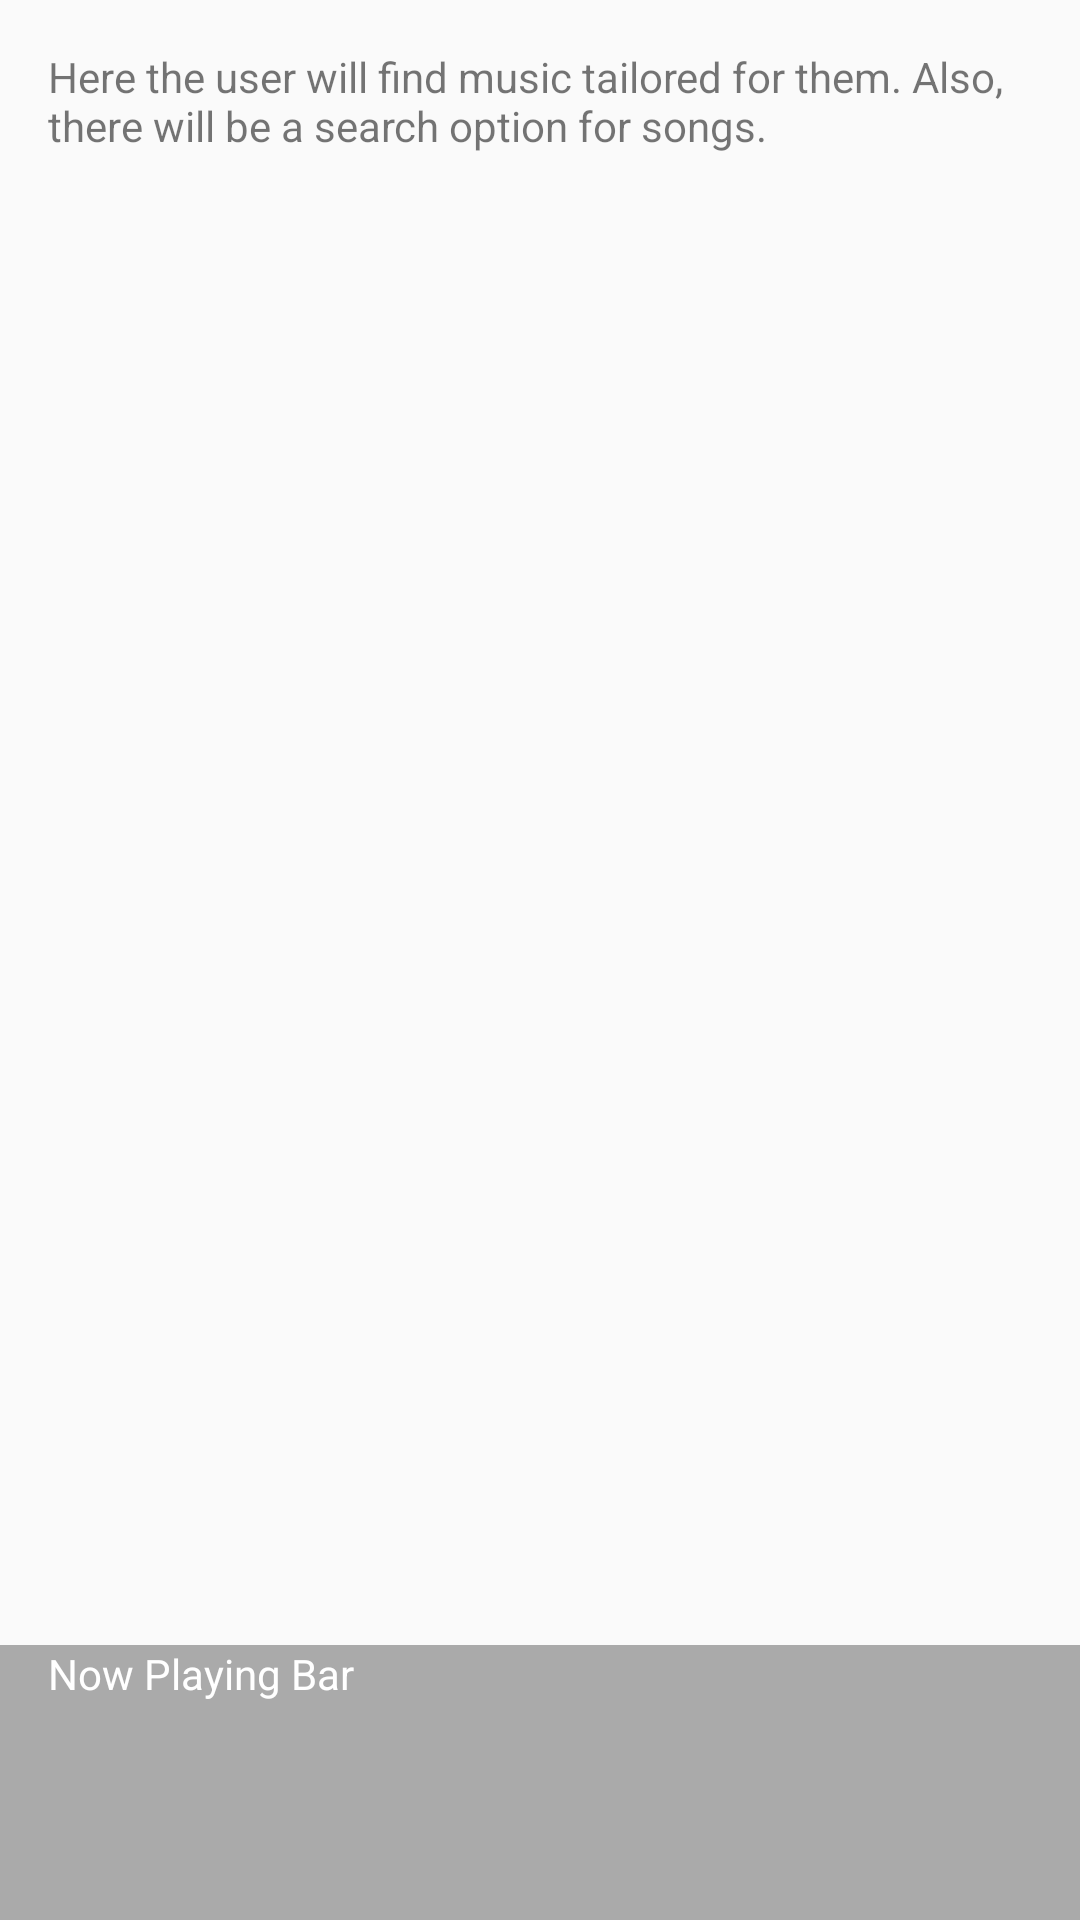

Layout XML and referenced resources for this Android screen:
<!-- AndroidManifest.xml: application theme AppTheme -->
<!-- res/layout/activity_discover.xml -->
<?xml version="1.0" encoding="utf-8"?>
<LinearLayout xmlns:android="http://schemas.android.com/apk/res/android"
    android:layout_width="match_parent"
    android:layout_height="match_parent"
    android:orientation="vertical">

    <LinearLayout
        android:layout_width="match_parent"
        android:layout_height="0dp"
        android:layout_weight="6"
        android:orientation="vertical">

        <TextView
            android:layout_weight="1"
            android:layout_height="0dp"
            android:padding="16dp"
            android:text="@string/discover_activity_description"
            android:layout_width="match_parent" />
    </LinearLayout>

    <TextView
        android:id="@+id/now_playing"
        android:layout_weight="1"
        android:layout_height="0dp"
        android:paddingLeft="16dp"
        android:textColor="@android:color/white"
        android:background="@android:color/darker_gray"
        android:layout_width="match_parent"
        android:text="Now Playing Bar" />

</LinearLayout>
<!-- resources referenced by this layout -->
<resources>
  <string name="discover_activity_description">
          Here the user will find music tailored for them.
          Also, there will be a search option for songs.
      </string>
  <style name="AppTheme" parent="Theme.AppCompat.Light.DarkActionBar">
          
          <item name="colorPrimary">@color/colorPrimary</item>
          <item name="colorPrimaryDark">@color/colorPrimaryDark</item>
          <item name="colorAccent">@color/colorAccent</item>
      </style>
  <!-- not gathered from this repository: default colours our renderer supplied (Android Studio template values) -->
  <color name="colorPrimary">#FF6200EE</color>
  <color name="colorPrimaryDark">#FF3700B3</color>
  <color name="colorAccent">#FF03DAC5</color>
</resources>
